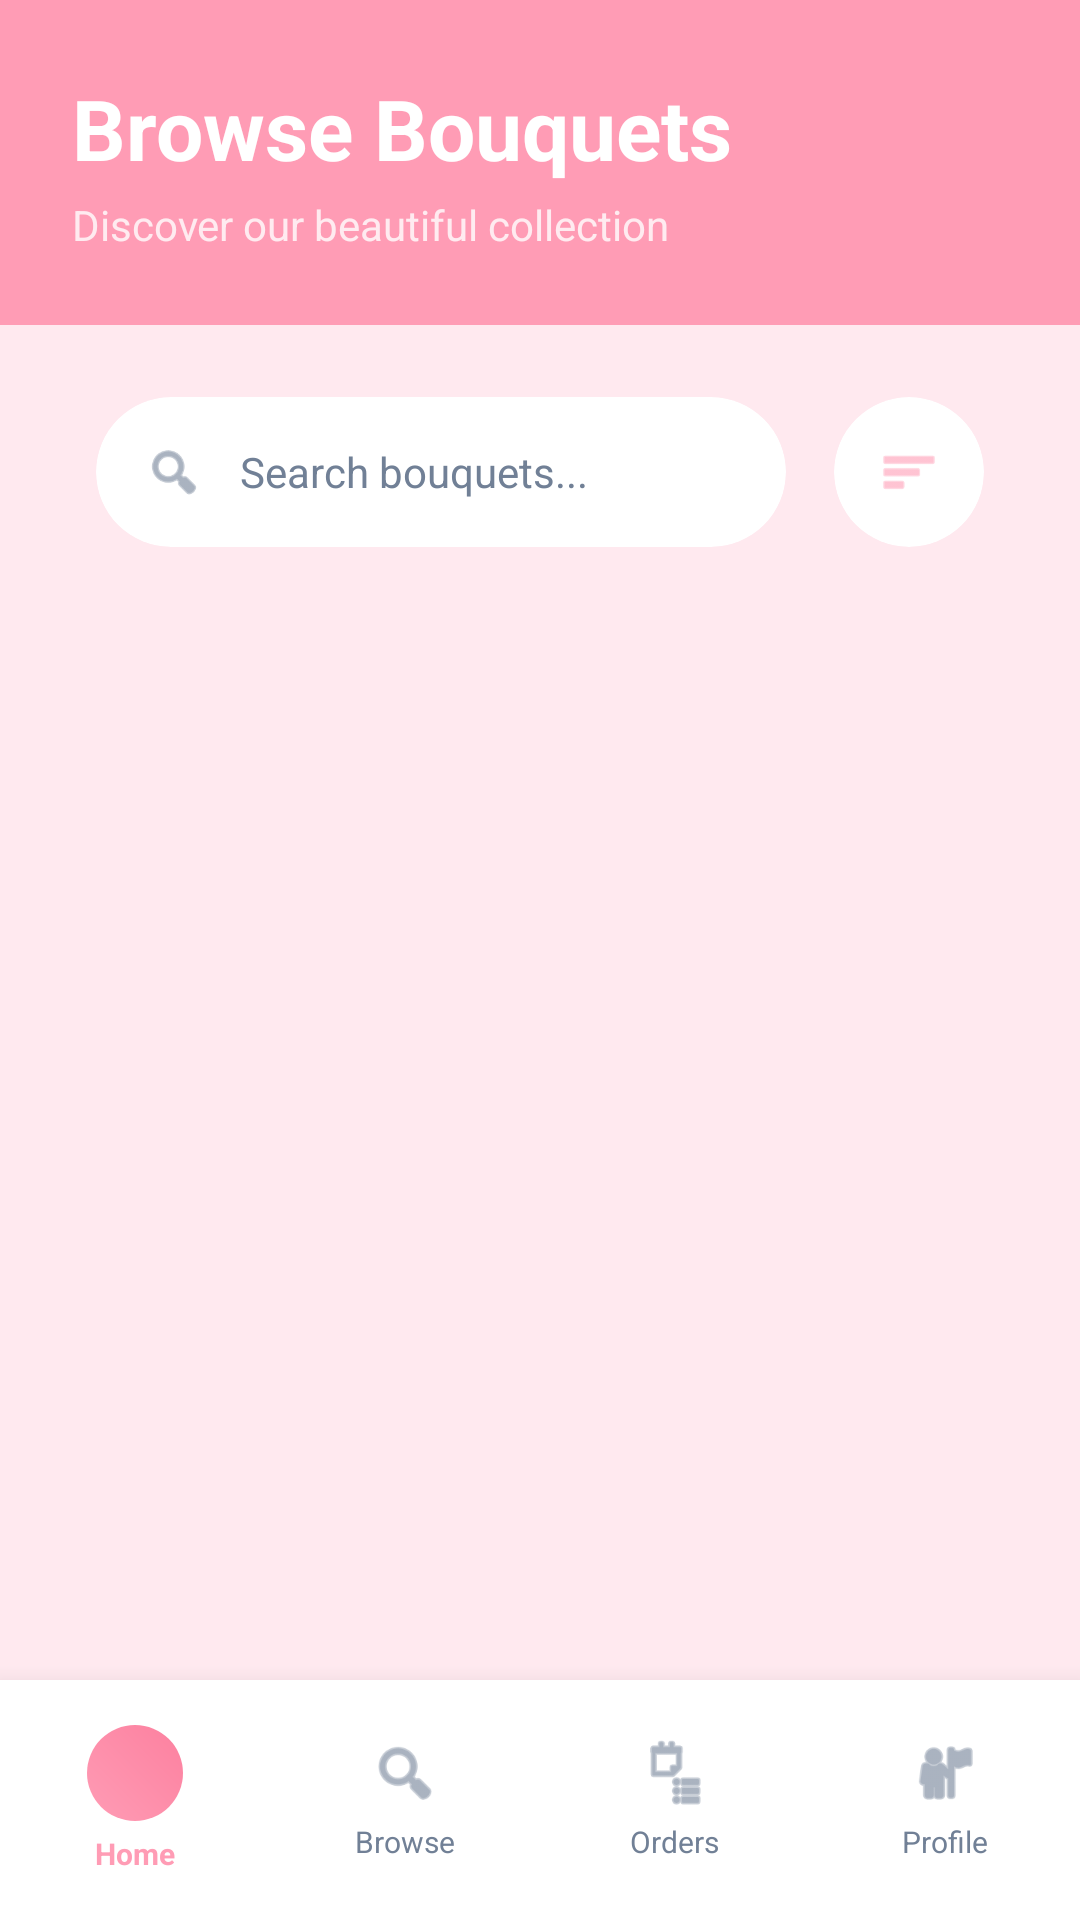

Here is an Android app screen rendered from its layout file. Give the layout XML and the strings, colors and styles it references.
<!-- AndroidManifest.xml: activity theme Theme.BouquetBliss.NoActionBar -->
<!-- res/layout/activity_browse_bouquets.xml -->
<?xml version="1.0" encoding="utf-8"?>
<androidx.coordinatorlayout.widget.CoordinatorLayout xmlns:android="http://schemas.android.com/apk/res/android"
    xmlns:app="http://schemas.android.com/apk/res-auto"
    android:layout_width="match_parent"
    android:layout_height="match_parent"
    android:background="@color/background_primary">

    
    <LinearLayout
        android:layout_width="match_parent"
        android:layout_height="match_parent"
        android:orientation="vertical"
        android:layout_marginBottom="80dp">

        
        <LinearLayout
            android:layout_width="match_parent"
            android:layout_height="wrap_content"
            android:orientation="vertical"
            android:background="@color/pink_primary"
            android:padding="24dp"
            android:paddingTop="60dp">

            <TextView
                android:layout_width="wrap_content"
                android:layout_height="wrap_content"
                android:text="Browse Bouquets"
                android:textSize="28sp"
                android:textStyle="bold"
                android:textColor="@color/white" />

            <TextView
                android:layout_width="wrap_content"
                android:layout_height="wrap_content"
                android:text="Discover our beautiful collection"
                android:textSize="14sp"
                android:textColor="@color/white"
                android:alpha="0.8"
                android:layout_marginTop="4dp" />

        </LinearLayout>

        
        <LinearLayout
            android:layout_width="match_parent"
            android:layout_height="wrap_content"
            android:orientation="horizontal"
            android:paddingVertical="16dp"
            android:paddingHorizontal="16dp"
            android:layout_marginTop="8dp"
            android:layout_marginHorizontal="16dp">

            <com.google.android.material.card.MaterialCardView
                android:layout_width="0dp"
                android:layout_height="50dp"
                android:layout_weight="1"
                android:layout_marginEnd="8dp"
                app:cardCornerRadius="25dp"
                app:cardElevation="0dp"
                app:cardBackgroundColor="@color/white">

                <LinearLayout
                    android:layout_width="match_parent"
                    android:layout_height="match_parent"
                    android:orientation="horizontal"
                    android:gravity="center_vertical"
                    android:paddingHorizontal="16dp">

                    <ImageView
                        android:layout_width="20dp"
                        android:layout_height="20dp"
                        android:src="@android:drawable/ic_menu_search"
                        app:tint="@color/text_secondary" />

                    <EditText
                        android:id="@+id/editTextSearch"
                        android:layout_width="0dp"
                        android:layout_height="wrap_content"
                        android:layout_weight="1"
                        android:layout_marginStart="12dp"
                        android:background="@android:color/transparent"
                        android:hint="Search bouquets..."
                        android:textSize="14sp"
                        android:textColorHint="@color/text_secondary" />

                </LinearLayout>

            </com.google.android.material.card.MaterialCardView>

            <com.google.android.material.card.MaterialCardView
                android:id="@+id/cardFilter"
                android:layout_width="50dp"
                android:layout_height="50dp"
                android:layout_marginStart="8dp"
                app:cardCornerRadius="25dp"
                app:cardElevation="0dp"
                android:clickable="true"
                android:focusable="true"
                app:cardBackgroundColor="@color/white">

                <ImageView
                    android:layout_width="20dp"
                    android:layout_height="20dp"
                    android:layout_gravity="center"
                    android:src="@android:drawable/ic_menu_sort_by_size"
                    app:tint="@color/pink_primary" />

            </com.google.android.material.card.MaterialCardView>

        </LinearLayout>

        
        <FrameLayout
            android:layout_width="match_parent"
            android:layout_height="0dp"
            android:layout_weight="1">

            
            <androidx.recyclerview.widget.RecyclerView
                android:id="@+id/recyclerViewBouquets"
                android:layout_width="match_parent"
                android:layout_height="match_parent"
                android:padding="16dp"
                android:clipToPadding="false" />

            
            <ProgressBar
                android:id="@+id/progressBar"
                android:layout_width="wrap_content"
                android:layout_height="wrap_content"
                android:layout_gravity="center"
                android:visibility="gone" />

            
            <TextView
                android:id="@+id/textNoResults"
                android:layout_width="wrap_content"
                android:layout_height="wrap_content"
                android:layout_gravity="center"
                android:text="No bouquets available"
                android:textSize="16sp"
                android:textColor="@color/text_secondary"
                android:visibility="gone" />

        </FrameLayout>

    </LinearLayout>

    
    <include layout="@layout/layout_user_bottom_navigation" />

</androidx.coordinatorlayout.widget.CoordinatorLayout>
<!-- res/layout/layout_user_bottom_navigation.xml (included above) -->
<?xml version="1.0" encoding="utf-8"?>
<com.google.android.material.card.MaterialCardView 
    xmlns:android="http://schemas.android.com/apk/res/android"
    xmlns:app="http://schemas.android.com/apk/res-auto"
    android:layout_width="match_parent"
    android:layout_height="80dp"
    android:layout_gravity="bottom"
    app:cardCornerRadius="0dp"
    app:cardElevation="12dp"
    app:cardBackgroundColor="@color/white">

    <LinearLayout
        android:layout_width="match_parent"
        android:layout_height="match_parent"
        android:orientation="horizontal"
        android:weightSum="4"
        android:paddingVertical="8dp">

        
        <LinearLayout
            android:id="@+id/navHome"
            android:layout_width="0dp"
            android:layout_height="match_parent"
            android:layout_weight="1"
            android:orientation="vertical"
            android:gravity="center"
            android:clickable="true"
            android:focusable="true"
            android:background="?android:attr/selectableItemBackground">

            <FrameLayout
                android:layout_width="32dp"
                android:layout_height="32dp"
                android:background="@drawable/circular_logo_placeholder">

                <ImageView
                    android:layout_width="16dp"
                    android:layout_height="16dp"
                    android:layout_gravity="center"
                    android:src="@drawable/ic_home_black_24dp"
                    app:tint="@color/white" />

            </FrameLayout>

            <TextView
                android:layout_width="wrap_content"
                android:layout_height="wrap_content"
                android:text="Home"
                android:textSize="10sp"
                android:textColor="@color/pink_primary"
                android:textStyle="bold"
                android:layout_marginTop="4dp" />

        </LinearLayout>

        
        <LinearLayout
            android:id="@+id/navBrowse"
            android:layout_width="0dp"
            android:layout_height="match_parent"
            android:layout_weight="1"
            android:orientation="vertical"
            android:gravity="center"
            android:clickable="true"
            android:focusable="true"
            android:background="?android:attr/selectableItemBackground">

            <ImageView
                android:layout_width="24dp"
                android:layout_height="24dp"
                android:src="@android:drawable/ic_menu_search"
                app:tint="@color/text_secondary" />

            <TextView
                android:layout_width="wrap_content"
                android:layout_height="wrap_content"
                android:text="Browse"
                android:textSize="10sp"
                android:textColor="@color/text_secondary"
                android:layout_marginTop="4dp" />

        </LinearLayout>

        
        <LinearLayout
            android:id="@+id/navOrders"
            android:layout_width="0dp"
            android:layout_height="match_parent"
            android:layout_weight="1"
            android:orientation="vertical"
            android:gravity="center"
            android:clickable="true"
            android:focusable="true"
            android:background="?android:attr/selectableItemBackground">

            <ImageView
                android:layout_width="24dp"
                android:layout_height="24dp"
                android:src="@android:drawable/ic_menu_agenda"
                app:tint="@color/text_secondary" />

            <TextView
                android:layout_width="wrap_content"
                android:layout_height="wrap_content"
                android:text="Orders"
                android:textSize="10sp"
                android:textColor="@color/text_secondary"
                android:layout_marginTop="4dp" />

        </LinearLayout>

        
        <LinearLayout
            android:id="@+id/navProfile"
            android:layout_width="0dp"
            android:layout_height="match_parent"
            android:layout_weight="1"
            android:orientation="vertical"
            android:gravity="center"
            android:clickable="true"
            android:focusable="true"
            android:background="?android:attr/selectableItemBackground">

            <ImageView
                android:layout_width="24dp"
                android:layout_height="24dp"
                android:src="@android:drawable/ic_menu_myplaces"
                app:tint="@color/text_secondary" />

            <TextView
                android:layout_width="wrap_content"
                android:layout_height="wrap_content"
                android:text="Profile"
                android:textSize="10sp"
                android:textColor="@color/text_secondary"
                android:layout_marginTop="4dp" />

        </LinearLayout>

    </LinearLayout>

</com.google.android.material.card.MaterialCardView>
<!-- resources referenced by this layout -->
<resources>
  <color name="background_primary">@color/pink_lightest</color>
  <color name="pink_primary">#FF9CB5</color>
  <color name="text_secondary">#718096</color>
  <color name="white">#FFFFFFFF</color>
  <!-- drawable circular_logo_placeholder (drawable) -->
  <?xml version="1.0" encoding="utf-8"?>
  <shape xmlns:android="http://schemas.android.com/apk/res/android"
      android:shape="oval">
      <gradient
          android:angle="45"
          android:startColor="@color/pink_primary"
          android:endColor="@color/pink_accent"
          android:type="linear" />
      <size
          android:width="80dp"
          android:height="80dp" />
  </shape>
  <style name="Theme.BouquetBliss.NoActionBar" parent="Theme.MaterialComponents.DayNight.NoActionBar">
          
          <item name="colorPrimary">@color/pink_primary</item>
          <item name="colorPrimaryVariant">@color/pink_accent</item>
          <item name="colorOnPrimary">@color/white</item>
          
          <item name="colorSecondary">@color/pink_medium</item>
          <item name="colorSecondaryVariant">@color/pink_light</item>
          <item name="colorOnSecondary">@color/text_primary</item>
          
          <item name="colorSurface">@color/background_card</item>
          <item name="colorOnSurface">@color/text_primary</item>
          <item name="android:colorBackground">@color/background_primary</item>
          <item name="colorOnBackground">@color/text_primary</item>
          
          <item name="android:statusBarColor">@color/white</item>
          <item name="android:windowLightStatusBar">true</item>
          
          <item name="colorControlNormal">@color/text_secondary</item>
          <item name="colorControlActivated">@color/pink_primary</item>
          <item name="colorControlHighlight">@color/ripple_color</item>
      </style>
  <color name="pink_lightest">#FFE9EF</color>
  <color name="pink_accent">#FC809F</color>
  <color name="pink_medium">#FFBCCD</color>
  <color name="pink_light">#FFC9D7</color>
  <color name="text_primary">#2D3748</color>
  <color name="background_card">@color/white</color>
  <color name="ripple_color">#30FC809F</color>
</resources>
